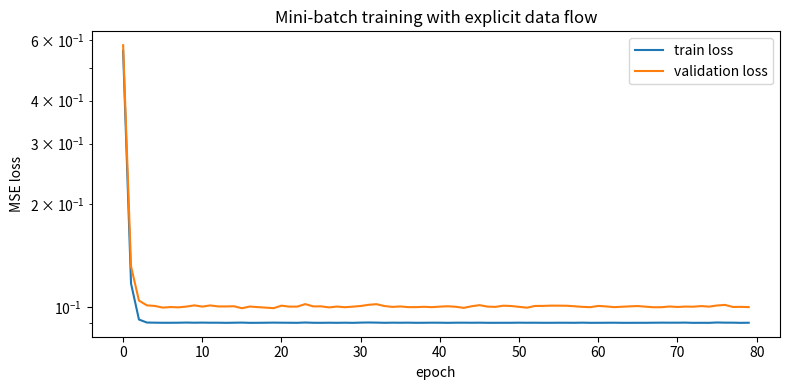

Write Python code to recreate this figure.
from dataclasses import dataclass
import numpy as np
import matplotlib.pyplot as plt

@dataclass(frozen=True)
class TrainingConfig:
    learning_rate: float = 0.05
    batch_size: int = 64
    epochs: int = 80

    def __post_init__(self):
        if self.learning_rate <= 0.0:
            raise ValueError("learning_rate must be positive")

        if self.batch_size <= 0:
            raise ValueError("batch_size must be positive")

        if self.epochs <= 0:
            raise ValueError("epochs must be positive")

@dataclass(frozen=True)
class Standardizer:
    mean: np.ndarray
    scale: np.ndarray

    @classmethod
    def fit(cls, X):
        if X.ndim != 2:
            raise ValueError("X must be a two-dimensional array")

        mean = X.mean(axis=0)
        scale = X.std(axis=0)

        # Avoid division by zero for constant features.
        scale = np.where(scale == 0.0, 1.0, scale)

        return cls(mean=mean, scale=scale)

    def transform(self, X):
        return (X - self.mean) / self.scale

@dataclass
class FitResult:
    theta: np.ndarray
    bias: float
    train_loss: list
    val_loss: list

def make_synthetic_data(n_samples, rng):
    X = rng.normal(size=(n_samples, 3))

    theta_true = np.array([1.5, -2.0, 0.7])
    bias_true = -0.4

    noise = 0.3 * rng.normal(size=n_samples)

    y = X @ theta_true + bias_true + noise

    return X, y, theta_true, bias_true

def train_val_split(X, y, *, train_fraction, rng):
    if X.ndim != 2:
        raise ValueError("X must have shape (n_samples, n_features)")

    if y.ndim != 1:
        raise ValueError("y must have shape (n_samples,)")

    if len(X) != len(y):
        raise ValueError("X and y must contain the same number of samples")

    n = len(X)
    indices = rng.permutation(n)

    n_train = int(train_fraction*n)

    train_idx = indices[:n_train]
    val_idx = indices[n_train:]

    return X[train_idx], y[train_idx], X[val_idx], y[val_idx]

def batches(X, y, batch_size, rng):
    indices = rng.permutation(len(X))

    for start in range(0, len(X), batch_size):
        batch_idx = indices[start:start + batch_size]

        yield X[batch_idx], y[batch_idx]

def predict(X, theta, bias):
    return X @ theta + bias

def mse_loss(y_pred, y):
    residual = y_pred - y
    return float(np.mean(residual**2))

def train_linear_model(X_train, y_train, X_val, y_val, *, config, rng):
    n_features = X_train.shape[1]

    theta = np.zeros(n_features)
    bias = 0.0

    train_loss = []
    val_loss = []

    for epoch in range(config.epochs):
        for X_batch, y_batch in batches(X_train, y_train, config.batch_size, rng):
            y_pred = predict(X_batch, theta, bias)
            residual = y_pred - y_batch

            # Analytical gradients for mean squared error.
            grad_theta = 2.0 * (X_batch.T @ residual) / len(X_batch)
            grad_bias = 2.0 * np.mean(residual)

            theta -= config.learning_rate * grad_theta
            bias -= config.learning_rate * grad_bias

        train_loss.append(mse_loss(predict(X_train, theta, bias), y_train))
        val_loss.append(mse_loss(predict(X_val, theta, bias), y_val))

    return FitResult(
        theta=theta,
        bias=float(bias),
        train_loss=train_loss,
        val_loss=val_loss,
    )


# Explicit source of randomness.
rng = np.random.default_rng(123)

# Data generation.
X, y, theta_true, bias_true = make_synthetic_data(1000, rng)

# Split before preprocessing.
X_train, y_train, X_val, y_val = train_val_split(
    X, y,
    train_fraction=0.8,
    rng=rng,
)

# Fit preprocessing on training data only.
scaler = Standardizer.fit(X_train)

X_train_s = scaler.transform(X_train)
X_val_s = scaler.transform(X_val)

config = TrainingConfig(
    learning_rate=0.05,
    batch_size=64,
    epochs=80,
)

result = train_linear_model(
    X_train_s,
    y_train,
    X_val_s,
    y_val,
    config=config,
    rng=rng,
)

# Convert fitted parameters back to original feature coordinates.
theta_original = result.theta / scaler.scale
bias_original = result.bias - scaler.mean @ theta_original

print("True parameters:")
print("  theta:", theta_true)
print("  bias: ", bias_true)

print("\nRecovered parameters:")
print("  theta:", theta_original)
print("  bias: ", bias_original)

print("\nFinal losses:")
print("  train:", result.train_loss[-1])
print("  val:  ", result.val_loss[-1])

plt.figure(figsize=(8, 4))
plt.semilogy(result.train_loss, label="train loss")
plt.semilogy(result.val_loss, label="validation loss")
plt.xlabel("epoch")
plt.ylabel("MSE loss")
plt.title("Mini-batch training with explicit data flow")
plt.legend()
plt.tight_layout()
plt.show()
